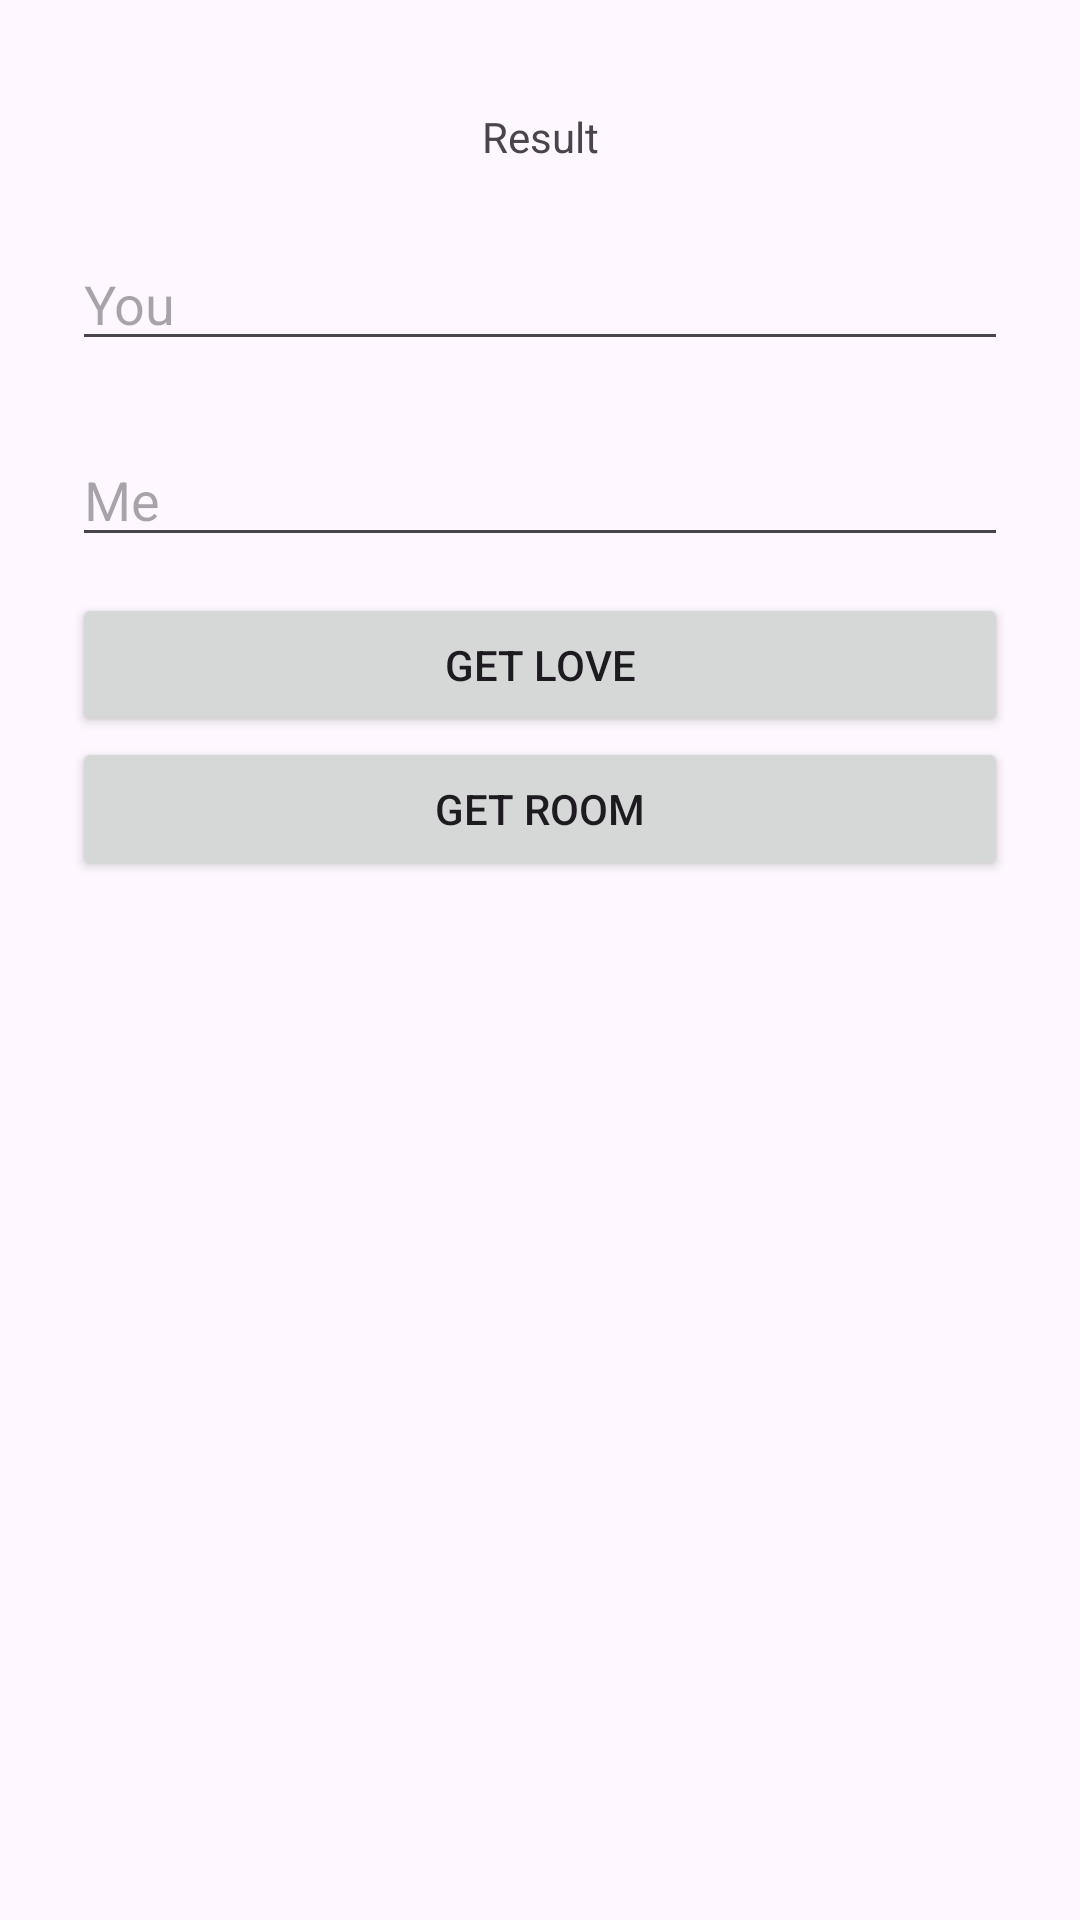

Android layout source for this screen:
<!-- AndroidManifest.xml: application theme Theme.Geeksmvvm -->
<!-- res/layout/fragment_main.xml -->
<?xml version="1.0" encoding="utf-8"?>
<LinearLayout xmlns:android="http://schemas.android.com/apk/res/android"
    android:orientation="vertical"
    android:layout_width="match_parent"
    android:layout_height="match_parent"
    android:padding="24dp">

    <TextView
        android:id="@+id/tv_result"
        android:layout_width="match_parent"
        android:layout_height="wrap_content"
        android:layout_marginVertical="12dp"
        android:gravity="center"
        android:text="Result" />

    <EditText
        android:id="@+id/et_first_name"
        android:layout_width="match_parent"
        android:layout_height="wrap_content"
        android:layout_marginVertical="12dp"
        android:hint="You" />

    <EditText
        android:id="@+id/et_second_name"
        android:layout_width="match_parent"
        android:layout_height="wrap_content"
        android:layout_marginVertical="12dp"
        android:hint="Me" />

    <Button
        android:id="@+id/btn_get_love"
        android:layout_width="match_parent"
        android:layout_height="wrap_content"
        android:text="Get Love" />

    <Button
        android:id="@+id/btn_get_room"
        android:layout_width="match_parent"
        android:layout_height="wrap_content"
        android:text="Get room" />

</LinearLayout>
<!-- resources referenced by this layout -->
<resources>
  <style name="Theme.Geeksmvvm" parent="Base.Theme.Geeksmvvm" />
  <style name="Base.Theme.Geeksmvvm" parent="Theme.Material3.DayNight.NoActionBar">
          
          
      </style>
</resources>
